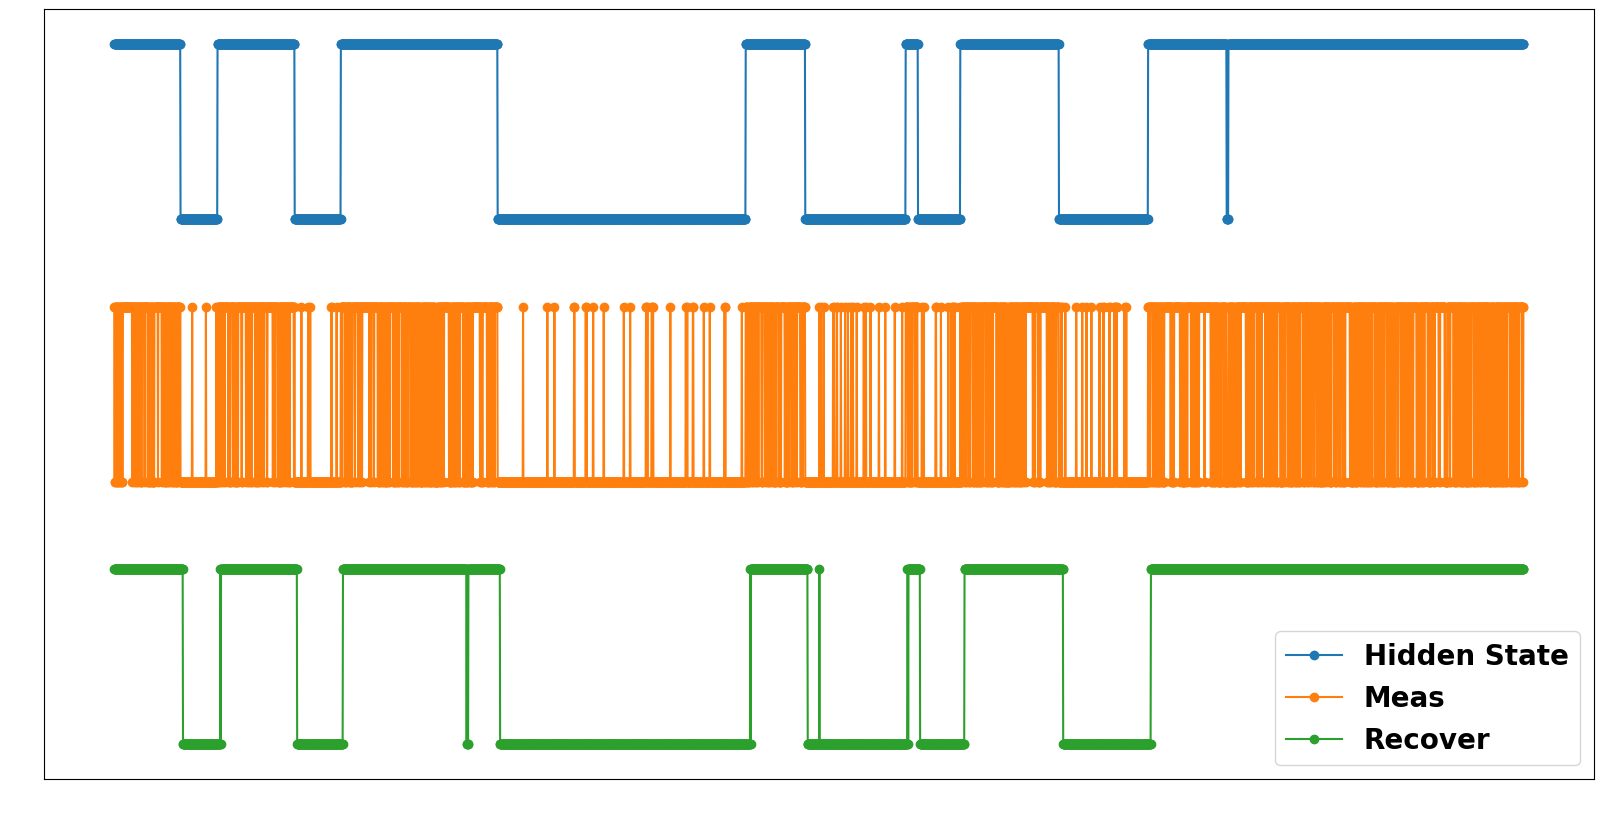

Python code for this plot:
"""
This is to extract QP tunneling rate from limited data points without high readout fidelities.
Date: 2020A April
Author: Chuanhong Liu
"""

import numpy as np
import matplotlib.pyplot as plt


def meas_trace_recover(meas_trace, readout_fidelity, t_QP):
    return None

n_1000 = 4
t = np.arange(0, 1000 * n_1000, 1)
qb_state = np.zeros(len(t))
qb_meas = np.zeros(len(t))
qb_recover = np.zeros(len(t))

t_QP_ = 20000
t_meas_ = 100
p_QP_ = 1 - np.exp(-t_meas_ / t_QP_)
# Transition matrix
p_ee_ = 1 - p_QP_
p_eg_ = p_QP_
p_ge_ = p_QP_
p_gg_ = 1 - p_QP_

# Initial Probabilities, also known as the prior probability, calculated from Transition matrix
p_e_ = 1 / 2
p_g_ = 1 / 2

# Emission Probabilities, or measurement fidelities
p_e1_ = 0.75
p_e0_ = 1 - p_e1_
p_g0_ = 0.95
p_g1_ = 1 - p_g0_
qb_state[0] = 1
for i in range(1, len(qb_state)):
    qb_state[i] = np.random.choice([qb_state[i - 1], 1 - qb_state[i - 1]], p=[1 - p_QP_, p_QP_])
for i in range(len(qb_meas)):
    if qb_state[i] == 0:
        qb_meas[i] = np.random.choice([0, 1], p=[p_g0_, p_g1_])
    if qb_state[i] == 1:
        qb_meas[i] = np.random.choice([0, 1], p=[p_e0_, p_e1_])


t_QP = 10000
t_meas = 100
p_QP = 1 - np.exp(-t_meas / (t_QP))
# Transition matrix
p_ee = 1 - p_QP
p_eg = p_QP
p_ge = p_QP
p_gg = 1 - p_QP

# Initial Probabilities, also known as the prior probability, calculated from Transition matrix
p_e = 1 / 2
p_g = 1 / 2

# Emission Probabilities, or measurement fidelities
p_e1 = 0.75
p_e0 = 1 - p_e1
p_g0 = 0.6
p_g1 = 1 - p_g0


qb_recover = np.zeros(len(t))
for chunck in range(n_1000):
    probabilities = []
    if qb_meas[1000 * chunck] == 0:
        probabilities.append((p_e * p_e1, p_g * p_g1))
    else:
        probabilities.append((p_e * p_e0, p_g * p_g0))

    for i in range(1000 * chunck + 1, 1000 * chunck + 1000):
        prev_e, prev_g = probabilities[-1]
        if qb_meas[i] == 0:
            curr_e = max(prev_e * p_ee * p_e1, prev_g * p_ge * p_e1)
            curr_g = max(prev_e * p_eg * p_g1, prev_g * p_gg * p_g1)
            probabilities.append((curr_e, curr_g))
        else:
            curr_e = max(prev_e * p_ee * p_e0, prev_g * p_ge * p_e0)
            curr_g = max(prev_e * p_eg * p_g0, prev_g * p_gg * p_g0)
            probabilities.append((curr_e, curr_g))

    for p_index in range(len(probabilities)):
        p = probabilities[p_index]
        if p[0] > p[1]:
            qb_recover[1000 * chunck + p_index] = 0
        else:
            qb_recover[1000 * chunck + p_index] = 1

fig = plt.figure(figsize=(20, 10))
font = {'family': 'normal',
        'weight': 'bold',
        'size': 30}
ax = fig.add_subplot(1, 1, 1)
plt.rc('font', **font)
ax.tick_params(axis='x', colors='white')
ax.tick_params(axis='y', colors='white')
plt.plot(t, qb_state + 1.5, 'o-', label=r"Hidden State")
plt.plot(t, qb_meas, 'o-', label=r"Meas")
plt.plot(t, qb_recover - 1.5, 'o-', label=r"Recover")
# plt.plot(t, qb_recover-qb_state-3.5, 'o-', label=r"Recover-state")
plt.legend(prop={'size': 20})

# %%


